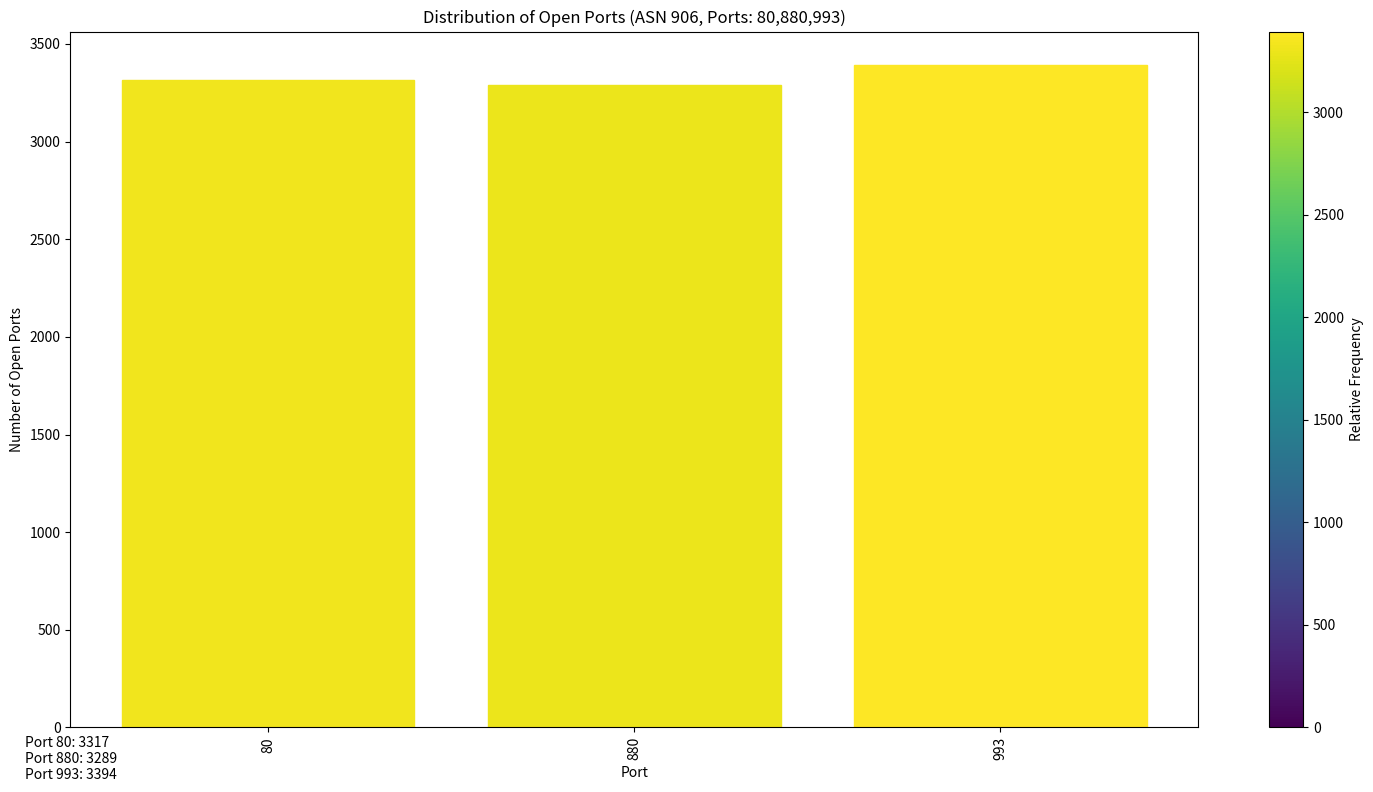

Generate this figure with matplotlib:
import os
import random
from collections import defaultdict
from matplotlib import pyplot as plt


def generate_mock_data():
    port_counts = defaultdict(int)
    for _ in range(10000):  # 生成10000个随机端口
        port = random.randint(0, 65535)
        group = port // 1000
        port_counts[group] += 1
    return port_counts


def generate_mock_data2():
    port_counts = defaultdict(int)
    for _ in range(10000):  # 生成10000个随机端口
        port = random.choice(['80', '880', '993'])
        port_counts[port] += 1
    return port_counts


def plot_port_statistics(port_counts):
    groups = list(range(66))
    counts = [port_counts[g] for g in groups]

    fig, ax = plt.subplots(figsize=(15, 8))
    bars = ax.bar(groups, counts)

    # 根据数量设置颜色
    max_count = max(counts)
    norm = plt.Normalize(0, max_count)
    for bar, count in zip(bars, counts):
        color = plt.cm.viridis(norm(count))
        bar.set_color(color)

    ax.set_xlabel('Port Range (in thousands)')
    ax.set_ylabel('Number of Open Ports')
    ax.set_title('Distribution of Open Ports (Mock Data)')
    ax.set_xticks(range(0, 66, 5))
    ax.set_xticklabels([f'{i}k-{i + 1}k' for i in range(0, 66, 5)])

    sm = plt.cm.ScalarMappable(cmap='viridis', norm=norm)
    sm.set_array([])  # 这行是必要的，尽管看起来没有意义
    cbar = plt.colorbar(sm, ax=ax, label='Relative Frequency')

    plt.tight_layout()
    plt.savefig('port_distribution_mock.png')
    plt.show()


def plot_port_statistics2(port_counts, asn_number, scan_ports):
    result_dir = os.path.join('ports_results', asn_number)
    os.makedirs(result_dir, exist_ok=True)

    if ',' in scan_ports:
        # 如果端口列表包含逗号，直接使用具体端口
        ports = sorted(port_counts.keys())
        counts = [port_counts[p] for p in ports]

        fig, ax = plt.subplots(figsize=(15, 8))
        bars = ax.bar(ports, counts)

        # 根据数量设置颜色
        max_count = max(counts)
        norm = plt.Normalize(0, max_count)
        for bar, count in zip(bars, counts):
            color = plt.cm.viridis(norm(count))
            bar.set_color(color)

        ax.set_xlabel('Port')
        ax.set_ylabel('Number of Open Ports')
        ax.set_title(f'Distribution of Open Ports (ASN {asn_number}, Ports: {scan_ports})')

        ax.set_xticks(ports)
        ax.set_xticklabels(ports, rotation=90)

    else:
        # 如果端口范围包含连字符，使用分组的形式
        port_ranges = scan_ports.split('-')
        start_port = int(port_ranges[0])
        end_port = int(port_ranges[1])
        num_groups = min(66, (end_port - start_port) // 1000 + 1)
        step = (end_port - start_port + 1) // num_groups
        groups = list(range(num_groups))
        counts = [0] * num_groups
        for port, count in port_counts.items():
            group = (port - start_port) // step
            if 0 <= group < num_groups:
                counts[group] += count

        fig, ax = plt.subplots(figsize=(15, 8))
        bars = ax.bar(groups, counts)

        # 根据数量设置颜色
        max_count = max(counts)
        norm = plt.Normalize(0, max_count)
        for bar, count in zip(bars, counts):
            color = plt.cm.viridis(norm(count))
            bar.set_color(color)

        ax.set_xlabel('Port Range (in thousands)')
        ax.set_ylabel('Number of Open Ports')
        ax.set_title(f'Distribution of Open Ports (ASN {asn_number}, Ports: {scan_ports})')

        ax.set_xticks(range(0, num_groups, max(num_groups // 10, 1)))
        ax.set_xticklabels([f'{i * step}k-{(i + 1) * step}k' for i in range(0, num_groups, max(num_groups // 10, 1))])

    sm = plt.cm.ScalarMappable(cmap='viridis', norm=norm)
    sm.set_array([])  # 这行是必要的，尽管看起来没有意义
    cbar = plt.colorbar(sm, ax=ax, label='Relative Frequency')

    plt.tight_layout()
    save_path = os.path.join(result_dir, f'port_distribution_asn{asn_number}_{scan_ports}.png')
    plt.savefig(save_path)
    # plt.show()


def generate_mock_data3():
    port_counts = defaultdict(int)
    for _ in range(10000):  # 生成10000个随机端口
        port = random.choice(['80', '880', '993'])
        port_counts[port] += 1
    return port_counts


def plot_port_statistics3(port_counts, asn_number, scan_ports):
    result_dir = os.path.join('ports_results', asn_number)
    os.makedirs(result_dir, exist_ok=True)

    if ',' in scan_ports:
        # 如果端口列表包含逗号，直接使用具体端口
        ports = sorted(port_counts.keys())
        counts = [port_counts[p] for p in ports]

        fig, ax = plt.subplots(figsize=(15, 8))
        bars = ax.bar(ports, counts)

        # 根据数量设置颜色
        max_count = max(counts)
        norm = plt.Normalize(0, max_count)
        for bar, count in zip(bars, counts):
            color = plt.cm.viridis(norm(count))
            bar.set_color(color)

        ax.set_xlabel('Port')
        ax.set_ylabel('Number of Open Ports')
        ax.set_title(f'Distribution of Open Ports (ASN {asn_number}, Ports: {scan_ports})')

        ax.set_xticks(ports)
        ax.set_xticklabels(ports, rotation=90)

        # 添加注释文本
        text_str = '\n'.join([f'Port {port}: {count}' for port, count in zip(ports, counts)])
        plt.gcf().text(0.02, 0.02, text_str, fontsize=10)

    else:
        # 如果端口范围包含连字符，使用分组的形式
        port_ranges = scan_ports.split('-')
        start_port = int(port_ranges[0])
        end_port = int(port_ranges[1])
        num_groups = min(66, (end_port - start_port) // 1000 + 1)
        step = (end_port - start_port + 1) // num_groups
        groups = list(range(num_groups))
        counts = [0] * num_groups
        for port, count in port_counts.items():
            group = (port - start_port) // step
            if 0 <= group < num_groups:
                counts[group] += count

        fig, ax = plt.subplots(figsize=(15, 8))
        bars = ax.bar(groups, counts)

        # 根据数量设置颜色
        max_count = max(counts)
        norm = plt.Normalize(0, max_count)
        for bar, count in zip(bars, counts):
            color = plt.cm.viridis(norm(count))
            bar.set_color(color)

        ax.set_xlabel('Port Range (in thousands)')
        ax.set_ylabel('Number of Open Ports')
        ax.set_title(f'Distribution of Open Ports (ASN {asn_number}, Ports: {scan_ports})')

        ax.set_xticks(range(0, num_groups, max(num_groups // 10, 1)))
        ax.set_xticklabels([f'{i * step}k-{(i + 1) * step}k' for i in range(0, num_groups, max(num_groups // 10, 1))])

        # 添加注释文本
        text_str = '\n'.join(
            [f'Group {group * step}-{(group + 1) * step}k: {count}' for group, count in zip(groups, counts)])
        plt.gcf().text(0.02, 0.02, text_str, fontsize=10)

    sm = plt.cm.ScalarMappable(cmap='viridis', norm=norm)
    sm.set_array([])  # 这行是必要的，尽管看起来没有意义
    cbar = plt.colorbar(sm, ax=ax, label='Relative Frequency')

    plt.tight_layout()
    save_path = os.path.join(result_dir, f'port_distribution_asn{asn_number}_{scan_ports}.png')
    # 如果存在旧数据先删除
    if os.path.exists(save_path):
        os.remove(save_path)
    plt.savefig(save_path)
    # plt.show()


if __name__ == '__main__':
    # 生成模拟数据并调用函数
    # mock_port_counts = generate_mock_data()
    # plot_port_statistics(mock_port_counts)

    # mock_port_counts2 = generate_mock_data2()
    # plot_port_statistics2(mock_port_counts2, "906", "80,880,993")

    mock_port_counts3 = generate_mock_data3()
    plot_port_statistics3(mock_port_counts3, "906", "80,880,993")
